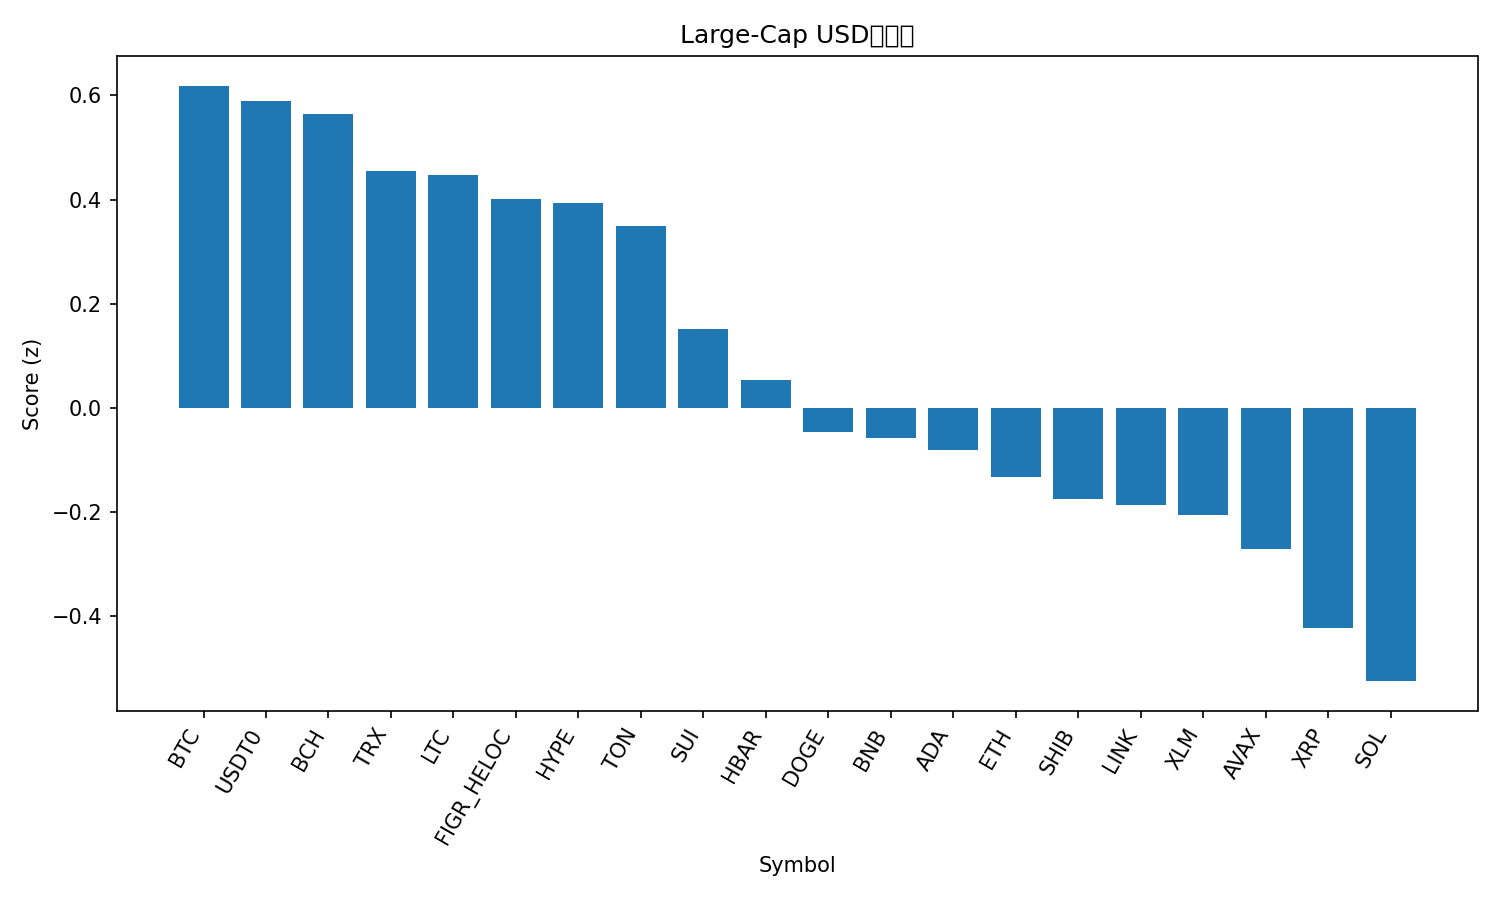

Source data for this figure (header and first rows):
rank, name, symbol, price, pct_1h, pct_24h, pct_7d, pct_1h_vs_btc, pct_24h_vs_btc, pct_7d_vs_btc, market_cap_rank, market_cap, volume_usd, score
1, Bitcoin, BTC, 121053, 0.2004, -1.966, 0.3832, 0.0, 0.0, 0.0, 1, 2412300749258, 69636606818, 0.6186
2, USDT0, USDT0, 1.0, -0.04279, 0.03288, 0.0005719, -0.2432, 1.999, -0.3827, 33, 6845685414, 793473344, 0.5894
3, Bitcoin Cash, BCH, 575.6, 0.2737, -1.9, -2.775, 0.07326, 0.06581, -3.158, 22, 11469426262, 192043437, 0.5652
4, TRON, TRX, 0.3365, 0.03836, -1.084, -2.091, -0.1621, 0.8818, -2.474, 10, 31839226688, 821308180, 0.4548
5, Litecoin, LTC, 117.8, -0.04346, -0.7076, -1.227, -0.2439, 1.258, -1.61, 25, 8987320610, 853674484, 0.4467
6, Figure Heloc, FIGR_HELOC, 0.9966, 0.03651, -1.53, -1.542, -0.1639, 0.4362, -1.925, 17, 12907877199, 12485391, 0.4011
7, Hyperliquid, HYPE, 43.29, 1.094, -7.035, -13.41, 0.8941, -5.069, -13.8, 21, 11696461593, 483064477, 0.3942
8, Toncoin, TON, 2.71, 0.1336, -2.093, -4.174, -0.06683, -0.1271, -4.558, 34, 6824913702, 151881800, 0.3502
9, Sui, SUI, 3.4, 0.2012, -3.631, -5.85, 0.0007698, -1.664, -6.233, 18, 12318440129, 1058993173, 0.1521
10, Hedera, HBAR, 0.2115, 0.189, -3.874, -7.63, -0.01144, -1.908, -8.013, 26, 8958472738, 328075623, 0.0539
11, Dogecoin, DOGE, 0.2466, 0.07604, -4.471, -3.795, -0.1244, -2.505, -4.179, 8, 37271287855, 2964217210, -0.04552
12, BNB, BNB, 1242, -0.2992, -5.763, 17.17, -0.4996, -3.797, 16.79, 4, 172805456219, 6832392278, -0.05844
13, Cardano, ADA, 0.8079, -0.01913, -3.556, -6.266, -0.2195, -1.589, -6.649, 11, 29508361699, 1293248885, -0.0817
14, Ethereum, ETH, 4332, -0.1044, -4.106, -3.554, -0.3048, -2.14, -3.937, 2, 522545609848, 40602859307, -0.1326
15, Shiba Inu, SHIB, 1.189e-05, -0.08796, -3.778, -5.774, -0.2884, -1.812, -6.158, 32, 7008168144, 177300516, -0.1757
16, Chainlink, LINK, 21.81, -0.2584, -2.738, -5.164, -0.4588, -0.7721, -5.547, 15, 14782202372, 883878527, -0.1863
17, Stellar, XLM, 0.3769, -0.1817, -2.954, -7.678, -0.3821, -0.9881, -8.061, 19, 12054198905, 223173049, -0.2059
18, Avalanche, AVAX, 28.06, -0.08223, -3.936, -8.657, -0.2826, -1.97, -9.04, 20, 11848151522, 599401928, -0.2704
19, XRP, XRP, 2.8, -0.2901, -3.665, -7.873, -0.4905, -1.699, -8.256, 5, 167311382446, 5307940447, -0.4229
20, Solana, SOL, 218.3, -0.3566, -4.226, -6.143, -0.557, -2.26, -6.526, 6, 119241749398, 8131563953, -0.5247
21, Mantle, MNT, 2.32, -1.074, -13.43, 18.38, -1.275, -11.46, 17.99, 31, 7556977473, 679442895, -1.983
